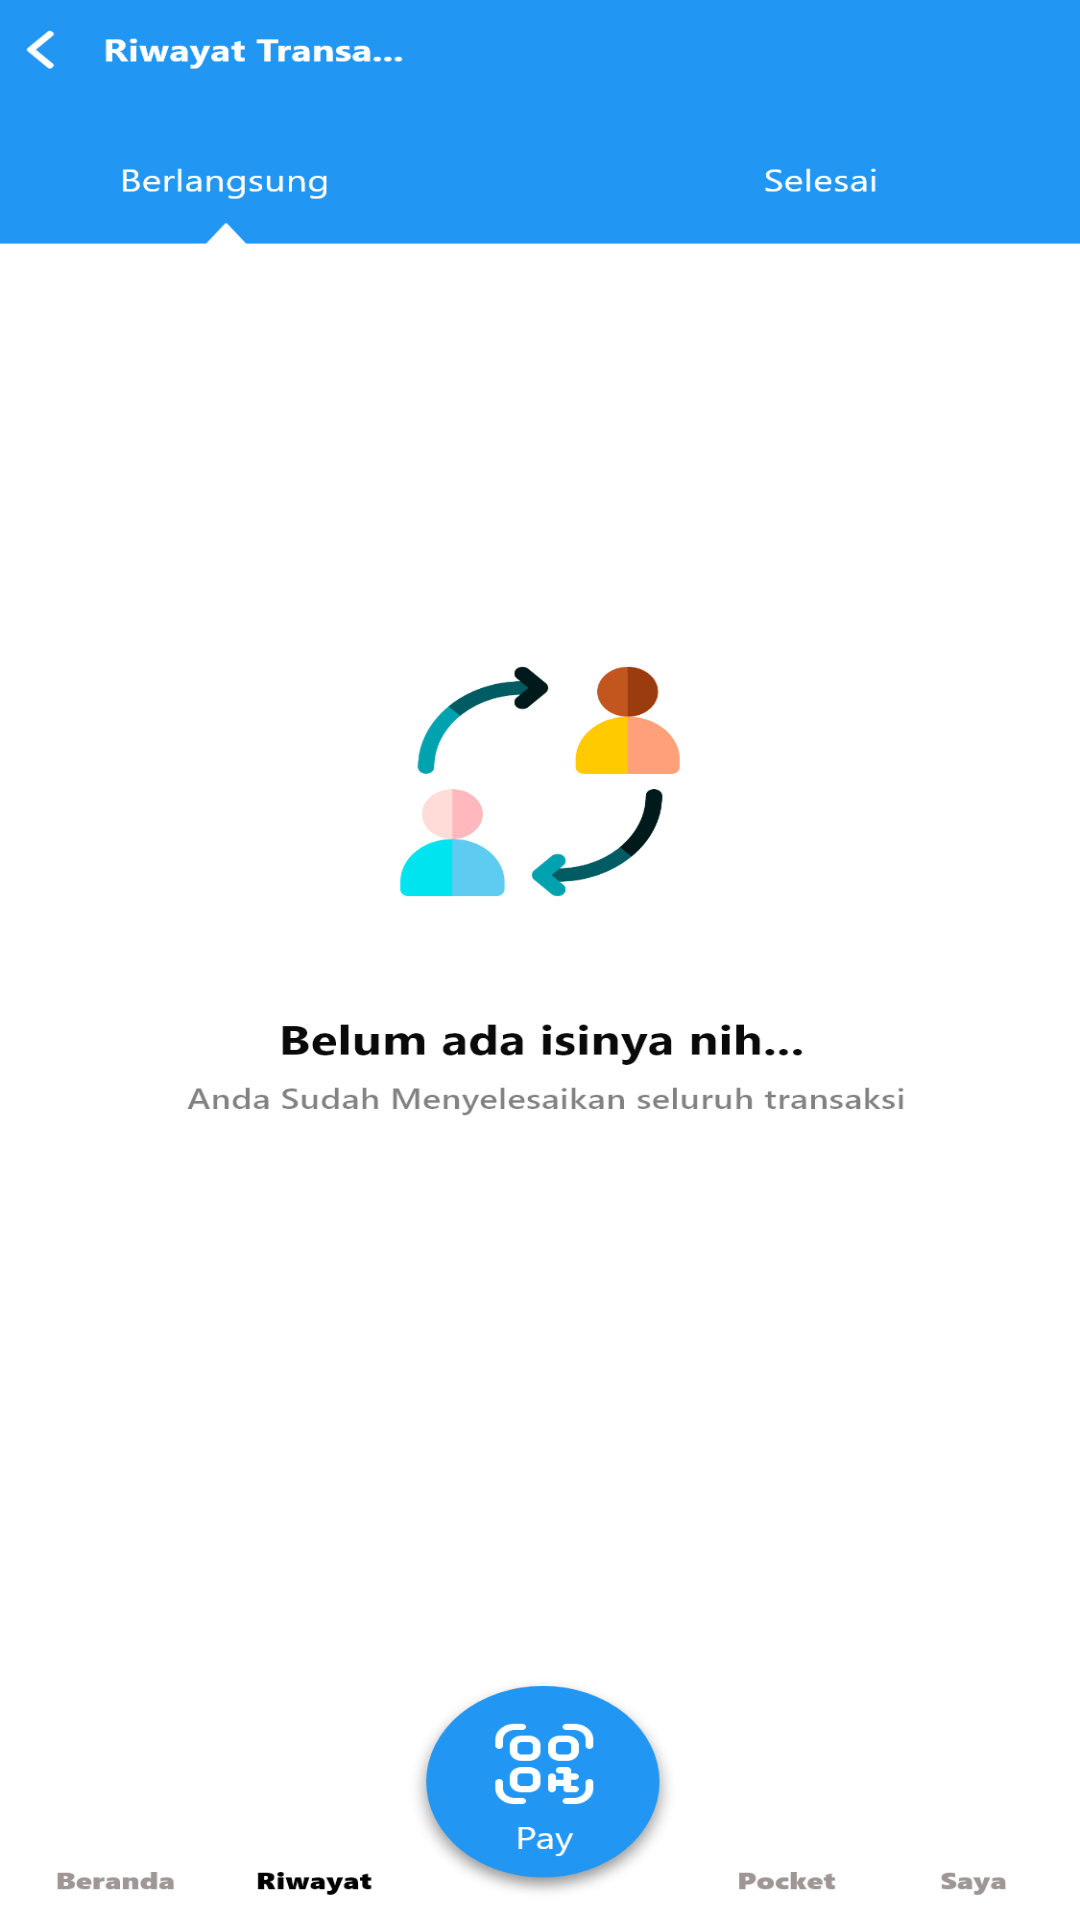

Here is an Android app screen rendered from its layout file. Give the layout XML and the strings, colors and styles it references.
<!-- AndroidManifest.xml: application theme Theme.Dana -->
<!-- res/layout/riwayat.xml -->
<?xml version="1.0" encoding="utf-8"?>
<LinearLayout xmlns:android="http://schemas.android.com/apk/res/android"
    android:layout_width="match_parent"
    android:layout_height="match_parent"
    android:background="@drawable/riwayat">

    <ImageView
        android:id="@+id/home"
        android:onClick="clickhome"
        android:layout_width="35dp"
        android:layout_height="match_parent"
        android:layout_marginLeft="25dp"
        android:paddingTop="735dp"
        android:layout_marginTop="20dp"
        android:src="@drawable/ic_home" />

    <ImageView
        android:id="@+id/history"
        android:layout_width="35dp"
        android:layout_height="match_parent"
        android:layout_marginLeft="40dp"
        android:paddingTop="735dp"
        android:layout_marginTop="20dp"
        android:src="@drawable/ic_history" />

    <ImageView
        android:id="@+id/pocket"
        android:onClick="clickpocket"
        android:layout_width="35dp"
        android:layout_height="match_parent"
        android:layout_marginLeft="145dp"
        android:paddingTop="735dp"
        android:layout_marginTop="20dp"
        android:src="@drawable/ic_pocket" />

    <ImageView
        android:id="@+id/akun"
        android:onClick="clickakun"
        android:layout_width="35dp"
        android:layout_height="match_parent"
        android:layout_marginLeft="37dp"
        android:paddingTop="735dp"
        android:layout_marginTop="20dp"
        android:src="@drawable/ic_akun" />

</LinearLayout>
<!-- resources referenced by this layout -->
<resources>
  <!-- drawable ic_akun (drawable) -->
  <vector xmlns:android="http://schemas.android.com/apk/res/android"
      android:width="24dp"
      android:height="24dp"
      android:viewportWidth="24"
      android:viewportHeight="24"
      android:tint="#03A9F4">
    <path
        android:fillColor="#03A9F4"
        android:pathData="M12,2c-4.97,0 -9,4.03 -9,9 0,4.17 2.84,7.67 6.69,8.69L12,22l2.31,-2.31C18.16,18.67 21,15.17 21,11c0,-4.97 -4.03,-9 -9,-9zM12,4c1.66,0 3,1.34 3,3s-1.34,3 -3,3 -3,-1.34 -3,-3 1.34,-3 3,-3zM12,18.3c-2.5,0 -4.71,-1.28 -6,-3.22 0.03,-1.99 4,-3.08 6,-3.08 1.99,0 5.97,1.09 6,3.08 -1.29,1.94 -3.5,3.22 -6,3.22z"/>
  </vector>
  <!-- drawable ic_history (drawable) -->
  <vector xmlns:android="http://schemas.android.com/apk/res/android"
      android:width="24dp"
      android:height="24dp"
      android:viewportWidth="24"
      android:viewportHeight="24"
      android:tint="#03A9F4">
    <path
        android:fillColor="#03A9F4"
        android:pathData="M13,3c-4.97,0 -9,4.03 -9,9L1,12l3.89,3.89 0.07,0.14L9,12L6,12c0,-3.87 3.13,-7 7,-7s7,3.13 7,7 -3.13,7 -7,7c-1.93,0 -3.68,-0.79 -4.94,-2.06l-1.42,1.42C8.27,19.99 10.51,21 13,21c4.97,0 9,-4.03 9,-9s-4.03,-9 -9,-9zM12,8v5l4.28,2.54 0.72,-1.21 -3.5,-2.08L13.5,8L12,8z"/>
  </vector>
  <!-- drawable ic_home (drawable) -->
  <vector xmlns:android="http://schemas.android.com/apk/res/android"
      android:width="24dp"
      android:height="24dp"
      android:viewportWidth="24"
      android:viewportHeight="24"
      android:tint="#03A9F4">
    <path
        android:fillColor="#03A9F4"
        android:pathData="M10,20v-6h4v6h5v-8h3L12,3 2,12h3v8z"/>
  </vector>
  <!-- drawable ic_pocket (drawable) -->
  <vector xmlns:android="http://schemas.android.com/apk/res/android"
      android:width="24dp"
      android:height="24dp"
      android:viewportWidth="24"
      android:viewportHeight="24"
      android:tint="#03A9F4">
    <path
        android:fillColor="#03A9F4"
        android:pathData="M21,18v1c0,1.1 -0.9,2 -2,2L5,21c-1.11,0 -2,-0.9 -2,-2L3,5c0,-1.1 0.89,-2 2,-2h14c1.1,0 2,0.9 2,2v1h-9c-1.11,0 -2,0.9 -2,2v8c0,1.1 0.89,2 2,2h9zM12,16h10L22,8L12,8v8zM16,13.5c-0.83,0 -1.5,-0.67 -1.5,-1.5s0.67,-1.5 1.5,-1.5 1.5,0.67 1.5,1.5 -0.67,1.5 -1.5,1.5z"/>
  </vector>
  <!-- drawable riwayat: png bitmap (drawable, 127171 bytes) -->
  <style name="Theme.Dana" parent="Theme.MaterialComponents.DayNight.NoActionBar">
          
          <item name="colorPrimary">@color/purple_500</item>
          <item name="colorPrimaryVariant">@color/purple_700</item>
          <item name="colorOnPrimary">@color/white</item>
          
          <item name="colorSecondary">@color/teal_200</item>
          <item name="colorSecondaryVariant">@color/teal_700</item>
          <item name="colorOnSecondary">@color/black</item>
          
          <item name="android:statusBarColor" tools:targetApi="l">?attr/colorPrimaryVariant</item>
          
      </style>
  <color name="purple_500">#2196F3</color>
  <color name="purple_700">#FF3700B3</color>
  <color name="white">#070707</color>
  <color name="teal_200">#FF03DAC5</color>
  <color name="teal_700">#FF018786</color>
  <color name="black">#FF000000</color>
</resources>
